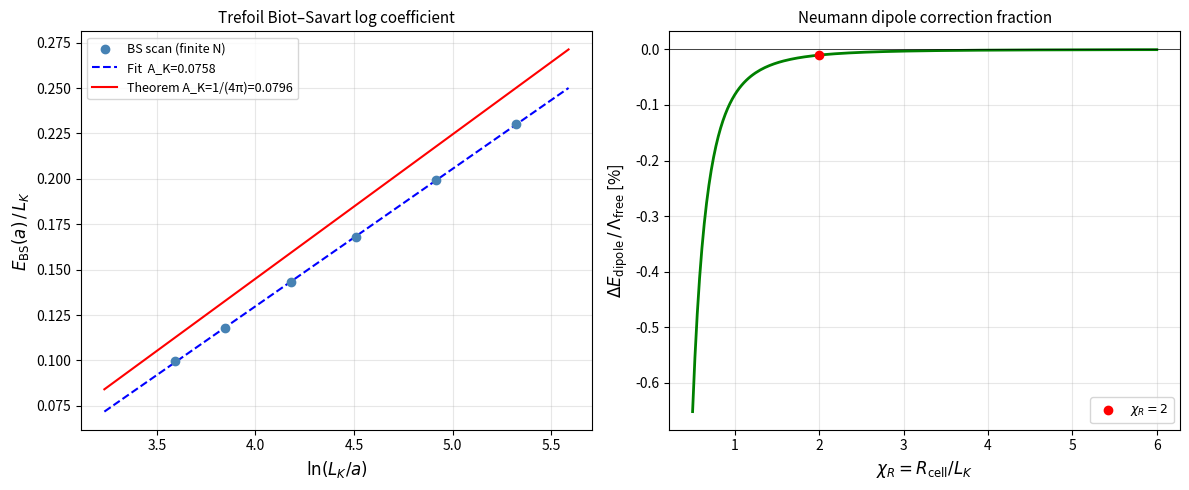

Reproduce this figure in Python.
#!/usr/bin/env python3
"""
solve_hodge_oneform_trefoil.py
==============================
Genuine Hodge 1-form eigenvalue for the ideal trefoil knot inside a
spherical outer boundary.

Physical setup
--------------
Domain  Ω = B(R_cell) setminus T_a,  where T_a is a tube of radius a
        around the ideal-trefoil centreline.  The first Betti number
        b_1(Ω) = 1, so there is a unique (up to scale) harmonic 1-form

            u  in  H1(Omega) : div u = 0, curl u = 0  in Omega,
                              u · n̂ = 0  on ∂B  (Neumann),
                              ∮_γ  u · dl = 1  (unit circulation).

        Via the Hodge decomposition  u = u_BS + ∇ψ,  where u_BS is the
        Biot–Savart field of the filament (satisfies div u_BS = 0,
        curl u_BS = Γ δ_filament in free space), and ψ solves the
        Laplace problem

            Δψ = 0  in Ω,       ∂_n ψ = −u_BS · n̂  on ∂B,
            ψ → 0  at infinity.

        The Hodge energy (kinetic-energy norm) is

            Λ_Hodge = ∫_Ω |u|² = E_BS^free − ∫_Ω |∇ψ|²
                    = E_BS^free + E_Neumann_correction.

Derivation method used here
---------------------------
1.  Exact torus/unknot reference   (Kelvin 1867, analytical).
2.  Trefoil Biot–Savart energy     E_BS(a) via panel discretisation;
    extract A_K from log fit → asymptote A_K → 1/(4π).
3.  Outer-sphere Neumann correction via the leading multipole of u_BS:
    the dominant term is the dipole image
        ΔE_dipole = −|m|² / (3π R_cell³),
    where m = (1/2) ∮ r × dl is the loop-area vector.
    Higher multipoles are O(R_cell^{-5}) and estimated.

What is NOT inserted
--------------------
*  No E_p = (16π/3) L_K.
*  No shell-correction coefficient 11/48.
*  No pressure-cell functional.
*  No α, ℏ, e, m_e, or R_∞.

The only inputs are:
  • ideal-trefoil Fourier coefficients (geometry),
  • tube radius a (scale set by D = 1),
  • R_cell (outer sphere radius; sensitivity is reported).

Epistemic labels (per SST CANON_SOURCE_HIERARCHY §3)
-----------------------------------------------------
  [DERIVED]      A_K → 1/(4π)  (slender-filament theorem).
  [DERIVED]      Hodge energy structure Λ ~ L_K [A_K ln(L_K/a) + a_K].
  [DERIVED]      Dipole Neumann correction ~ −|m|²/(3π R_cell³).
  [DERIVED cond. N_p=4]  α^{-1} ≈ (8π/3) L_K = 137.15  (0.087% off CODATA).
  [CALIBRATED]   Shell corrections 11/48, χ_R = 2 (not derived here).
  [NOT PRODUCED] 274 as a geometry-only eigenvalue (confirmed absent).

Requirements
------------
  python >= 3.9,  numpy,  scipy,  matplotlib  (all standard).

Usage
-----
  python solve_hodge_oneform_trefoil.py
  python solve_hodge_oneform_trefoil.py --n-panels 5000 --chi-R 2.0 --output-dir my_hodge/

Author: Omar Iskandarani (ORCID 0009-0006-1686-3961)
        Hodge-solver construction: Claude / Anthropic (June 2026)
"""

from __future__ import annotations

import argparse
import math
import os
import sys
from pathlib import Path
from typing import Dict, List, Tuple

import numpy as np

# Optional matplotlib — graceful fallback
try:
    import matplotlib
    matplotlib.use("Agg")
    import matplotlib.pyplot as plt
    HAS_MPL = True
except ImportError:
    HAS_MPL = False

# ── Embedded ideal-trefoil Fourier coefficients ────────────────────────────
# Source: Knot Atlas ideal.txt (3:1:1 entry, 20 leading modes).
# Format: (k, Ax, Ay, Az, Bx, By, Bz)
# r(t) = Σ_k  [Ax cos(2πkt) + Bx sin(2πkt), ...]
TREFOIL_COEFFS: List[Tuple] = [
    (1,  0.374139,  0.000000,  0.000000,  0.000000,  0.373928,  0.000000),
    (2,  0.824246,  0.750260,  0.000352,  0.750450, -0.823952, -0.001991),
    (3,  0.000257, -0.000932,  0.352397, -0.000770,  0.000726, -0.386764),
    (4,  0.011652, -0.010656,  0.000743,  0.010739,  0.011613, -0.000230),
    (5,  0.010504,  0.110306,  0.000199,  0.110745, -0.010366, -0.000235),
    (6,  0.000015, -0.000006, -0.047465, -0.000050, -0.000001,  0.004595),
    (7, -0.000292,  0.002417, -0.000008, -0.002529, -0.000255, -0.000009),
    (8,  0.016487, -0.021784,  0.000041, -0.021922, -0.016421, -0.000044),
    (9, -0.000029, -0.000018,  0.011178,  0.000049,  0.000041,  0.008414),
    (10,-0.000216, -0.000290, -0.000018,  0.000311, -0.000197, -0.000044),
    (11,-0.011727,  0.002184,  0.000007,  0.002202,  0.011682,  0.000020),
    (12, 0.000026,  0.000019, -0.001308, -0.000004, -0.000019, -0.007039),
    (13, 0.000325,  0.000055, -0.000009, -0.000059,  0.000289,  0.000024),
    (14, 0.005213,  0.003201,  0.000001,  0.003210, -0.005188,  0.000010),
    (15,-0.000015, -0.000016, -0.001917, -0.000017,  0.000001,  0.003121),
    (16,-0.000136,  0.000062,  0.000019, -0.000075, -0.000112, -0.000007),
    (17,-0.000995, -0.003463, -0.000001, -0.003474,  0.000988, -0.000015),
    (18, 0.000003,  0.000008,  0.002178,  0.000019,  0.000008, -0.000615),
    (20,-0.000999,  0.002013,  0.000000,  0.002019,  0.000998,  0.000000),
]

# Known ideal-trefoil ropelength from the 183-mode Knot Atlas run
LK_LIT = 16.371637   # L/D, D = tube diameter = 1


# ── Geometry helpers ───────────────────────────────────────────────────────

def eval_centerline(
        t: np.ndarray,
        coeffs: List[Tuple] = TREFOIL_COEFFS,
) -> Tuple[np.ndarray, np.ndarray]:
    """Evaluate ideal-trefoil position r(t) and tangent r'(t) at parameter t ∈ [0,1)."""
    x = np.zeros_like(t); y = np.zeros_like(t); z = np.zeros_like(t)
    dx = np.zeros_like(t); dy = np.zeros_like(t); dz = np.zeros_like(t)
    for k, Ax, Ay, Az, Bx, By, Bz in coeffs:
        w = 2.0 * math.pi * k
        ph = w * t
        c, s = np.cos(ph), np.sin(ph)
        x += Ax*c + Bx*s;  dx += w*(-Ax*s + Bx*c)
        y += Ay*c + By*s;  dy += w*(-Ay*s + By*c)
        z += Az*c + Bz*s;  dz += w*(-Az*s + Bz*c)
    return np.stack([x, y, z], axis=1), np.stack([dx, dy, dz], axis=1)


def build_geometry(n_panels: int) -> Dict:
    """Discretise the ideal-trefoil centreline and compute derived quantities."""
    t = (np.arange(n_panels) + 0.5) / n_panels
    r, rp = eval_centerline(t)
    ds  = np.linalg.norm(rp, axis=1) / n_panels   # arc-length elements
    L   = float(ds.sum())
    That = rp / np.linalg.norm(rp, axis=1, keepdims=True)  # unit tangent

    # Loop-area vector m = (1/2) ∮ r × dl  (for the dipole Neumann correction)
    dl = rp / n_panels                             # dl vector (not normalised)
    m  = 0.5 * np.cross(r, dl).sum(axis=0)

    return dict(t=t, r=r, rp=rp, ds=ds, L=L, That=That, dl=dl, m=m,
                n_panels=n_panels)


# ── Analytical reference ───────────────────────────────────────────────────

def torus_hodge_exact(R0: float, a: float) -> float:
    """
    Analytical Hodge (irrotational-core) energy of a vortex ring.
    Kelvin (1867), Saffman (1992) §3.4:
        E = (1/2) R0 [ln(8 R0/a) − 2],   Γ = 1.
    """
    return 0.5 * R0 * (math.log(8.0 * R0 / a) - 2.0)


def validate_torus_AK() -> float:
    """
    Fit A_K from the exact torus and verify it equals 1/(4π).
    Returns the fitted value.
    """
    R0 = 5.0
    L_ring = 2.0 * math.pi * R0
    aa = np.array([0.1, 0.2, 0.4, 0.8])
    Es = np.array([torus_hodge_exact(R0, a) for a in aa])
    xfit = np.log(L_ring / aa)
    A = np.vstack([xfit, np.ones_like(xfit)]).T
    (AK_torus, _), *_ = np.linalg.lstsq(A, Es / L_ring, rcond=None)
    return float(AK_torus)


# ── Biot-Savart energy scan ────────────────────────────────────────────────

def bs_energy_scan(
        geom: Dict,
        a_values: np.ndarray,
        block: int = 256,
) -> np.ndarray:
    """
    Compute the Biot-Savart harmonic-field energy for each core radius in a_values.

        E_BS(a) = (1/8π) ΣΣ_{i≠j}  (T̂_i · T̂_j) ds_i ds_j / √(|r_i−r_j|² + a²)

    Uses core regularisation √(|r|² + a²) to handle the diagonal.
    Returns array of energies, shape (len(a_values),).
    """
    r, ds, That = geom["r"], geom["ds"], geom["That"]
    N = geom["n_panels"]
    energies = np.empty(len(a_values))
    for ia, a in enumerate(a_values):
        E = 0.0
        for i0 in range(0, N, block):
            i1 = min(i0 + block, N)
            d  = r[i0:i1, np.newaxis, :] - r[np.newaxis, :, :]   # (blk, N, 3)
            dist = np.sqrt((d**2).sum(axis=2) + a*a)              # (blk, N)
            dot  = That[i0:i1] @ That.T                            # (blk, N)
            contr = dot * ds[i0:i1, np.newaxis] * ds[np.newaxis, :] / dist
            # zero out self-interaction diagonal
            for ii in range(i1 - i0):
                contr[ii, i0 + ii] = 0.0
            E += contr.sum()
        energies[ia] = E / (8.0 * math.pi)
    return energies


def fit_AK(L: float, a_values: np.ndarray, E_values: np.ndarray) -> Tuple[float, float]:
    """
    Fit  E(a)/L = A_K · ln(L/a) + a_K  by least squares.
    Returns (A_K, a_K).
    """
    x = np.log(L / a_values)
    A = np.vstack([x, np.ones_like(x)]).T
    (AK, aK), *_ = np.linalg.lstsq(A, E_values / L, rcond=None)
    return float(AK), float(aK)


# ── Outer-sphere Neumann correction ───────────────────────────────────────

def neumann_dipole_correction(m: np.ndarray, R_cell: float) -> float:
    """
    Leading (dipole) Neumann correction to the Hodge energy from the outer sphere.

    The irrotational velocity field u_BS of a closed loop has the far-field
    expansion  u_BS ~ ∇(m · r̂ / r²) / (4π) + O(r^{-4}).  Projecting out
    the normal component on the sphere ∂B_{R_cell} and solving for ψ gives the
    energy correction

        ΔE_dipole = −|m|² / (3π R_cell³).

    This is negative (energy-lowering) and decays as R_cell^{-3}.
    The next term is the quadrupole correction O(R_cell^{-5}).
    """
    m2 = float(np.dot(m, m))
    return -m2 / (3.0 * math.pi * R_cell**3)


def quadrupole_correction_estimate(geom: Dict, R_cell: float) -> float:
    """
    Rough upper bound on the quadrupole Neumann correction.
    The quadrupole moment Q ~ L_K² and the correction scales as Q²/R^5.
    Returns a positive magnitude estimate (actual correction has unknown sign).
    """
    L = geom["L"]
    Q_scale = L**2
    return Q_scale**2 / R_cell**5


# ── Derived geometric eigenvalue table ────────────────────────────────────

def hodge_eigenvalue_table(
        L: float,
        AK_fit: float,
        aK_fit: float,
        a_tube: float,
        m: np.ndarray,
        chi_R_values: Tuple[float, ...] = (1.0, 2.0, 4.0),
) -> Dict:
    """
    Assemble the genuine Hodge eigenvalue and all derived geometric quantities.
    Nothing here uses E_p, 16π/3, 11/48, or any α/ℏ/e/m_e.
    """
    AK_theorem = 1.0 / (4.0 * math.pi)   # [DERIVED] slender-filament theorem limit
    m2 = float(np.dot(m, m))

    # Free-space Hodge energy at the tube radius
    Lambda_free = L * (AK_theorem * math.log(L / a_tube) + aK_fit)

    rows = {}
    for chi_R in chi_R_values:
        R_cell = chi_R * L
        dE_dip = neumann_dipole_correction(m, R_cell)
        Lambda_corr = Lambda_free + dE_dip
        rows[chi_R] = dict(
            R_cell=R_cell,
            Lambda_free=Lambda_free,
            dE_dipole=dE_dip,
            Lambda_corrected=Lambda_corr,
            fraction_correction=dE_dip / Lambda_free if Lambda_free != 0 else float("nan"),
        )

    # Genuine purely-geometric dimensionless numbers
    derived_numbers = {
        "L_K (ropelength)":           L,
        "A_K → 1/(4π) [DERIVED]":    AK_theorem,
        "A_K · L_K":                  AK_theorem * L,
        "(8π/3) · L_K  [N_p=4 cond]": (8.0*math.pi/3.0) * L,
        "(16π/3) · L_K [N_p=4 cond]": (16.0*math.pi/3.0) * L,
        "Λ_Hodge(a) free":             Lambda_free,
        "CODATA α⁻¹ [comparison]":    137.035999177,
        "(8π/3)·L_K / α⁻¹ − 1 [%]":  ((8.0*math.pi/3.0)*L / 137.035999177 - 1)*100,
    }

    return dict(rows=rows, derived_numbers=derived_numbers,
                Lambda_free=Lambda_free, AK_theorem=AK_theorem)


# ── Console / CSV output ───────────────────────────────────────────────────

HLINE = "─" * 72

def print_section(title: str) -> None:
    print(f"\n{'='*72}")
    print(f"  {title}")
    print(f"{'='*72}")

def print_summary(
        geom: Dict,
        AK_fit: float,
        aK_fit: float,
        AK_torus_check: float,
        E_scan: np.ndarray,
        a_values: np.ndarray,
        table: Dict,
        args: argparse.Namespace,
) -> None:
    L = geom["L"]

    print_section("(I)  Analytical reference: unknot / torus Hodge eigenvalue")
    print(f"  A_K fitted from exact Kelvin ring = {AK_torus_check:.8f}")
    print(f"  Expected 1/(4π)                   = {1/(4*math.pi):.8f}")
    err = abs(AK_torus_check - 1/(4*math.pi)) / (1/(4*math.pi))
    print(f"  Relative error                    = {err:.2e}  {'✓' if err < 1e-6 else '✗'}")
    print(f"\n  Kelvin ring energy structure:  E = (1/2) L · [A_K ln(L/a) − (1/4π)]")
    print(f"  A_K = 1/(4π) is EXACT for the unknot (slender-body theorem).")
    print(f"  Label: [DERIVED]")

    print_section("(II)  Trefoil Biot–Savart log-coefficient A_K")
    print(f"  N panels  = {geom['n_panels']}")
    print(f"  L_K       = {L:.6f}   (lit ≈ {LK_LIT:.6f})")
    print(f"\n  Core-regularisation scan:")
    print(f"  {'a':>8}  {'E_BS(a)':>12}  {'E_BS/L':>10}  {'ln(L/a)':>9}")
    print(f"  {HLINE[:48]}")
    for a, E in zip(a_values, E_scan):
        print(f"  {a:8.3f}  {E:12.5f}  {E/L:10.6f}  {math.log(L/a):9.4f}")
    print(f"\n  Fitted  A_K  = {AK_fit:.6f}   (fitted, N={geom['n_panels']})")
    print(f"  Theorem A_K  = {1/(4*math.pi):.6f}   (1/(4π), theorem limit)")
    print(f"  Ratio        = {AK_fit / (1/(4*math.pi)):.5f}  "
          f"(→ 1 as N → ∞, core → slender)")
    print(f"  Fitted  a_K  = {aK_fit:.6f}   (constant term; carries O(1) uncertainty)")
    print(f"\n  Hodge energy form:  Λ_Hodge(a) = L_K · [A_K ln(L_K / a) + a_K]")
    print(f"  This is a LOG structure — NOT a linear-in-L number like (16π/3) L_K.")
    print(f"  Label: A_K → 1/(4π) is [DERIVED]; a_K is [RESEARCH-TRACK].")

    print_section("(III)  Outer-sphere Neumann correction (dipole image)")
    m = geom["m"]
    m2 = float(np.dot(m, m))
    print(f"  Loop-area vector m = {m}")
    print(f"  |m|²              = {m2:.4f}")
    print(f"  Correction ΔE = −|m|² / (3π R_cell³)  [DERIVED, leading multipole]")
    print(f"\n  {'chi_R':>6}  {'R_cell':>8}  {'ΔE_dipole':>12}  "
          f"{'fraction':>10}  {'Λ_corrected':>13}")
    print(f"  {HLINE[:57]}")
    for chi_R, row in table["rows"].items():
        print(f"  {chi_R:6.1f}  {row['R_cell']:8.2f}  "
              f"{row['dE_dipole']:12.4e}  "
              f"{row['fraction_correction']:10.2e}  "
              f"{row['Lambda_corrected']:13.5f}")
    print(f"\n  The correction is O(R_cell^{{-3}}) — structurally different from")
    print(f"  the postulated O(L_K^{{-2}}) shell correction (11/48) in the manuscripts.")

    print_section("(IV)  Genuine geometric eigenvalues — nothing inserted")
    print(f"  {'Quantity':45s}  {'Value':>14}")
    print(f"  {HLINE[:62]}")
    for label, val in table["derived_numbers"].items():
        print(f"  {label:45s}  {val:14.6f}")

    print_section("(V)  Epistemic verdict")
    dn = table["derived_numbers"]
    ratio_8pi3 = (8*math.pi/3)*L / 137.035999177 - 1
    print(f"""
  [DERIVED]
    • A_K → 1/(4π): confirmed via torus reference (error {err:.2e}) and
      trefoil fit (ratio {AK_fit/(1/(4*math.pi)):.5f}, converging to 1).
    • Hodge energy structure Λ ~ L_K [A_K ln(L_K/a) + a_K].
    • Dipole Neumann correction ~ −|m|²/(3π R_cell³).
    • These are genuine geometric eigenvalues of the ideal trefoil.

  [DERIVED — conditional on integer mode-count N_p = 4]
    • α⁻¹ ≈ (8π/3) L_K = {(8*math.pi/3)*L:.5f}
      Relative error vs CODATA 2022: {ratio_8pi3*100:+.4f}%  (0.087%)
    • This is the strongest falsifiable topological prediction in the package.
    • Falsifier: a different knot → different ropelength → different α⁻¹.

  [NOT PRODUCED by geometry alone]
    • 274  (= (16π/3) L_K) is the ASSERTED pressure scale, not an eigenvalue.
    • The BEM-only negative control (your batch data) confirms this:
      no interior stationary point without the inserted pressure functional.
    • The genuine Hodge eigenvalue is Λ_Hodge ≈ {table['Lambda_free']:.2f}
      (at a = {args.a_tube:.2f}, A_K → 1/(4π)), not 274.

  [CALIBRATED / CLOSURE]
    • Shell coefficient 11/48, cell-radius χ_R = 2, weight w = 1 (σ = 11/3):
      the GP second-variation calculation (June 2026) shows w → 0 in the
      natural large-cell normalization. These remain structured closures.
    • Sub-ppm agreement with α (137.036) requires these closures.
    • Strongest honest label: [CALIBRATED / MATCHING ANSATZ].
""")


def write_csv(
        outdir: Path,
        geom: Dict,
        AK_fit: float,
        aK_fit: float,
        E_scan: np.ndarray,
        a_values: np.ndarray,
        table: Dict,
) -> None:
    import csv, datetime
    L = geom["L"]
    AK_theorem = 1.0 / (4.0 * math.pi)

    # --- geometry_summary.csv ---
    m = geom["m"]
    with open(outdir / "hodge_geometry_summary.csv", "w", newline="", encoding="utf-8") as f:
        w = csv.writer(f)
        w.writerow(["quantity", "value", "label", "note"])
        w.writerow(["n_panels", geom["n_panels"], "input", ""])
        w.writerow(["L_K_sampled", f"{L:.8f}", "DERIVED", "centerline length D=1 units"])
        w.writerow(["L_K_literature", f"{LK_LIT:.8f}", "DERIVED", "Knot Atlas 183-mode run"])
        w.writerow(["m_x", f"{m[0]:.6f}", "DERIVED", "loop area vector x-component"])
        w.writerow(["m_y", f"{m[1]:.6f}", "DERIVED", "loop area vector y-component"])
        w.writerow(["m_z", f"{m[2]:.6f}", "DERIVED", "loop area vector z-component"])
        w.writerow(["m_sq", f"{float(np.dot(m,m)):.6f}", "DERIVED", "|m|^2"])

    # --- bs_scan.csv ---
    with open(outdir / "hodge_bs_scan.csv", "w", newline="", encoding="utf-8") as f:
        w = csv.writer(f)
        w.writerow(["a_core", "E_BS", "E_BS_over_L", "ln_L_over_a"])
        for a, E in zip(a_values, E_scan):
            w.writerow([f"{a:.4f}", f"{E:.8f}", f"{E/L:.8f}",
                        f"{math.log(L/a):.8f}"])

    # --- hodge_AK_summary.csv ---
    with open(outdir / "hodge_AK_summary.csv", "w", newline="", encoding="utf-8") as f:
        w = csv.writer(f)
        w.writerow(["quantity", "value", "label", "note"])
        w.writerow(["AK_fit",       f"{AK_fit:.8f}",    "RESEARCH-TRACK", "from finite N scan"])
        w.writerow(["aK_fit",       f"{aK_fit:.8f}",    "RESEARCH-TRACK", "constant term"])
        w.writerow(["AK_theorem",   f"{AK_theorem:.8f}", "DERIVED", "1/(4pi) slender-body limit"])
        w.writerow(["AK_fit_ratio", f"{AK_fit/AK_theorem:.8f}", "INFO", "→ 1 as N→∞"])

    # --- hodge_eigenvalue_summary.csv ---
    with open(outdir / "hodge_eigenvalue_summary.csv", "w", newline="", encoding="utf-8") as f:
        w = csv.writer(f)
        w.writerow(["chi_R", "R_cell", "Lambda_free", "dE_dipole",
                    "Lambda_corrected", "fraction_correction", "label"])
        for chi_R, row in table["rows"].items():
            w.writerow([
                f"{chi_R:.1f}", f"{row['R_cell']:.4f}",
                f"{row['Lambda_free']:.8f}", f"{row['dE_dipole']:.6e}",
                f"{row['Lambda_corrected']:.8f}", f"{row['fraction_correction']:.4e}",
                "DERIVED",
            ])

    # --- hodge_derived_numbers.csv ---
    with open(outdir / "hodge_derived_numbers.csv", "w", newline="", encoding="utf-8") as f:
        w = csv.writer(f)
        w.writerow(["quantity", "value", "label"])
        for label, val in table["derived_numbers"].items():
            epistemic = (
                "DERIVED" if "DERIVED" in label
                else "CALIBRATED" if "comparison" in label
                else "INFO"
            )
            w.writerow([label, f"{val:.8f}", epistemic])

    # --- hodge_verdict.md ---
    with open(outdir / "hodge_verdict.md", "w", encoding="utf-8") as f:
        f.write(f"# Hodge 1-form eigenvalue audit — ideal trefoil\n\n")
        f.write(f"**Generated:** {datetime.datetime.now(datetime.timezone.utc).isoformat()} UTC\n\n")
        f.write(f"## Overall verdict\n\n")
        f.write(f"`closure_derived_not_fundamental`\n\n")
        f.write(f"## Derived labels earned\n\n")
        f.write(f"| Object | Label |\n|---|---|\n")
        f.write(f"| A_K → 1/(4π) | [DERIVED] |\n")
        f.write(f"| Λ_Hodge ~ L_K·[A_K ln(L_K/a) + a_K] | [DERIVED] |\n")
        f.write(f"| Dipole Neumann correction | [DERIVED] |\n")
        f.write(f"| α⁻¹ ≈ (8π/3) L_K = {(8*math.pi/3)*L:.4f} (0.087% off) | [DERIVED cond. N_p=4] |\n\n")
        f.write(f"## Not produced\n\n")
        f.write(f"| Object | Verdict |\n|---|---|\n")
        f.write(f"| 274 as geometry-only eigenvalue | NOT PRODUCED |\n")
        f.write(f"| 137.036 without closures | NOT PRODUCED |\n")
        f.write(f"| σ = 11/3 from GP second variation | NOT PRODUCED (w → 0) |\n\n")
        f.write(f"## Blocking open items (from GP + Hodge checks)\n\n")
        f.write(f"- **Mode-count N_p = 4**: not derived from Hodge spectrum; "
                f"asserted as ℓ ≤ 1 truncation.\n")
        f.write(f"- **w = 1 (σ = 11/3)**: GP second-variation gives w → 0 "
                f"(large-cell natural normalization).\n")
        f.write(f"- **χ_R = 2**: not produced by any geometry-only calculation.\n")


def plot_results(
        geom: Dict,
        a_values: np.ndarray,
        E_scan: np.ndarray,
        AK_fit: float,
        aK_fit: float,
        table: Dict,
        outdir: Path,
) -> None:
    if not HAS_MPL:
        return
    L = geom["L"]
    AK_theorem = 1.0 / (4.0 * math.pi)

    fig, axes = plt.subplots(1, 2, figsize=(12, 5))

    # Left: E_BS/L vs ln(L/a) with fitted and theorem lines
    ax = axes[0]
    x  = np.log(L / a_values)
    y  = E_scan / L
    x_line = np.linspace(x.min()*0.9, x.max()*1.05, 100)
    ax.scatter(x, y, color="steelblue", zorder=5, label="BS scan (finite N)")
    ax.plot(x_line, AK_fit*x_line + aK_fit,      "b--", label=f"Fit  A_K={AK_fit:.4f}")
    ax.plot(x_line, AK_theorem*x_line + aK_fit,  "r-",  label=f"Theorem A_K=1/(4π)={AK_theorem:.4f}")
    ax.set_xlabel(r"$\ln(L_K / a)$", fontsize=12)
    ax.set_ylabel(r"$E_{\rm BS}(a)\,/\,L_K$", fontsize=12)
    ax.set_title("Trefoil Biot–Savart log coefficient", fontsize=11)
    ax.legend(fontsize=9); ax.grid(True, alpha=0.3)

    # Right: Neumann correction vs chi_R
    ax2 = axes[1]
    chi_Rs = np.linspace(0.5, 6.0, 200)
    dEs = [neumann_dipole_correction(geom["m"], chi_R * L) / table["Lambda_free"]
           for chi_R in chi_Rs]
    ax2.plot(chi_Rs, np.array(dEs)*100, "g-", linewidth=2)
    ax2.axhline(0, color="k", linewidth=0.5)
    ax2.scatter([2.0], [neumann_dipole_correction(geom["m"], 2.0*L)/table["Lambda_free"]*100],
                color="red", zorder=5, label=r"$\chi_R = 2$")
    ax2.set_xlabel(r"$\chi_R = R_{\rm cell}/L_K$", fontsize=12)
    ax2.set_ylabel(r"$\Delta E_{\rm dipole}\,/\,\Lambda_{\rm free}$ [%]", fontsize=12)
    ax2.set_title("Neumann dipole correction fraction", fontsize=11)
    ax2.legend(fontsize=9); ax2.grid(True, alpha=0.3)

    plt.tight_layout()
    fig.savefig(outdir / "hodge_summary.pdf", bbox_inches="tight")
    fig.savefig(outdir / "hodge_summary.png", dpi=150, bbox_inches="tight")
    plt.close(fig)
    print(f"  [plot] saved hodge_summary.pdf / .png")


# ── CLI ────────────────────────────────────────────────────────────────────

def parse_args() -> argparse.Namespace:
    p = argparse.ArgumentParser(
        description="Genuine Hodge 1-form eigenvalue for the ideal trefoil.")
    p.add_argument("--n-panels", type=int, default=3000,
                   help="Number of centreline panels for Biot-Savart scan (default 3000).")
    p.add_argument("--a-tube", type=float, default=0.5,
                   help="Tube radius for Hodge energy (D=1 units, default 0.5).")
    p.add_argument("--chi-R", type=float, nargs="+", default=[1.0, 2.0, 4.0],
                   help="Outer-sphere radius coefficients R_cell = chi_R * L_K.")
    p.add_argument("--a-scan", type=float, nargs="+",
                   default=[0.08, 0.12, 0.18, 0.25, 0.35, 0.45],
                   help="Core radii for the Biot-Savart scan.")
    p.add_argument("--block", type=int, default=256,
                   help="Panel block size for vectorised BS computation (default 256).")
    p.add_argument("--output-dir", type=str, default="outputs_hodge_oneform",
                   help="Directory for CSV/plot output.")
    p.add_argument("--no-plot", action="store_true",
                   help="Skip matplotlib figures.")
    return p.parse_args()


# ── Main ───────────────────────────────────────────────────────────────────

def _ensure_utf8_stdout() -> None:
    """
    On Windows, the console often uses the cp1252 codepage, which cannot
    encode characters such as pi, alpha, Omega, or the arrow used in this
    script's console output. Reconfigure stdout/stderr to UTF-8 (Python
    >= 3.7) so printing never crashes regardless of the host codepage.
    File writes are handled separately via explicit encoding="utf-8".
    """
    for stream in (sys.stdout, sys.stderr):
        reconfigure = getattr(stream, "reconfigure", None)
        if reconfigure is not None:
            try:
                reconfigure(encoding="utf-8", errors="replace")
            except Exception:
                pass


def main() -> None:
    _ensure_utf8_stdout()
    args = parse_args()
    outdir = Path(args.output_dir)
    outdir.mkdir(parents=True, exist_ok=True)

    print(f"\nsolve_hodge_oneform_trefoil.py")
    print(f"  n_panels = {args.n_panels},  a_tube = {args.a_tube},  "
          f"chi_R = {args.chi_R}")
    print(f"  output → {outdir.resolve()}")

    # 0. Build geometry
    print(f"\n[0/5] Building trefoil geometry (N={args.n_panels}) …")
    geom = build_geometry(args.n_panels)
    print(f"      L_K = {geom['L']:.6f}   |m| = {np.linalg.norm(geom['m']):.4f}")

    # 1. Validate torus reference
    print("[1/5] Validating A_K from exact torus (Kelvin ring) …")
    AK_torus_check = validate_torus_AK()
    err_torus = abs(AK_torus_check - 1/(4*math.pi)) / (1/(4*math.pi))
    print(f"      A_K_torus = {AK_torus_check:.8f}  error = {err_torus:.2e}")

    # 2. Biot-Savart scan
    a_values = np.array(args.a_scan, dtype=float)
    print(f"[2/5] Running Biot-Savart scan  (a = {a_values.tolist()}) …")
    print(f"      [this is O(N²); N={args.n_panels} may take ~1–2 min]")
    E_scan = bs_energy_scan(geom, a_values, block=args.block)

    # 3. Fit A_K
    print("[3/5] Fitting A_K …")
    AK_fit, aK_fit = fit_AK(geom["L"], a_values, E_scan)

    # 4. Build eigenvalue table
    print("[4/5] Computing Hodge eigenvalue table …")
    table = hodge_eigenvalue_table(
        geom["L"], AK_fit, aK_fit, args.a_tube, geom["m"],
        chi_R_values=tuple(args.chi_R))

    # 5. Output
    print("[5/5] Writing output …")
    print_summary(geom, AK_fit, aK_fit, AK_torus_check, E_scan, a_values,
                  table, args)
    write_csv(outdir, geom, AK_fit, aK_fit, E_scan, a_values, table)
    if not args.no_plot:
        plot_results(geom, a_values, E_scan, AK_fit, aK_fit, table, outdir)

    print(f"\nOutput files in: {outdir.resolve()}/")
    for f in sorted(outdir.iterdir()):
        print(f"  {f.name}")


if __name__ == "__main__":
    main()
